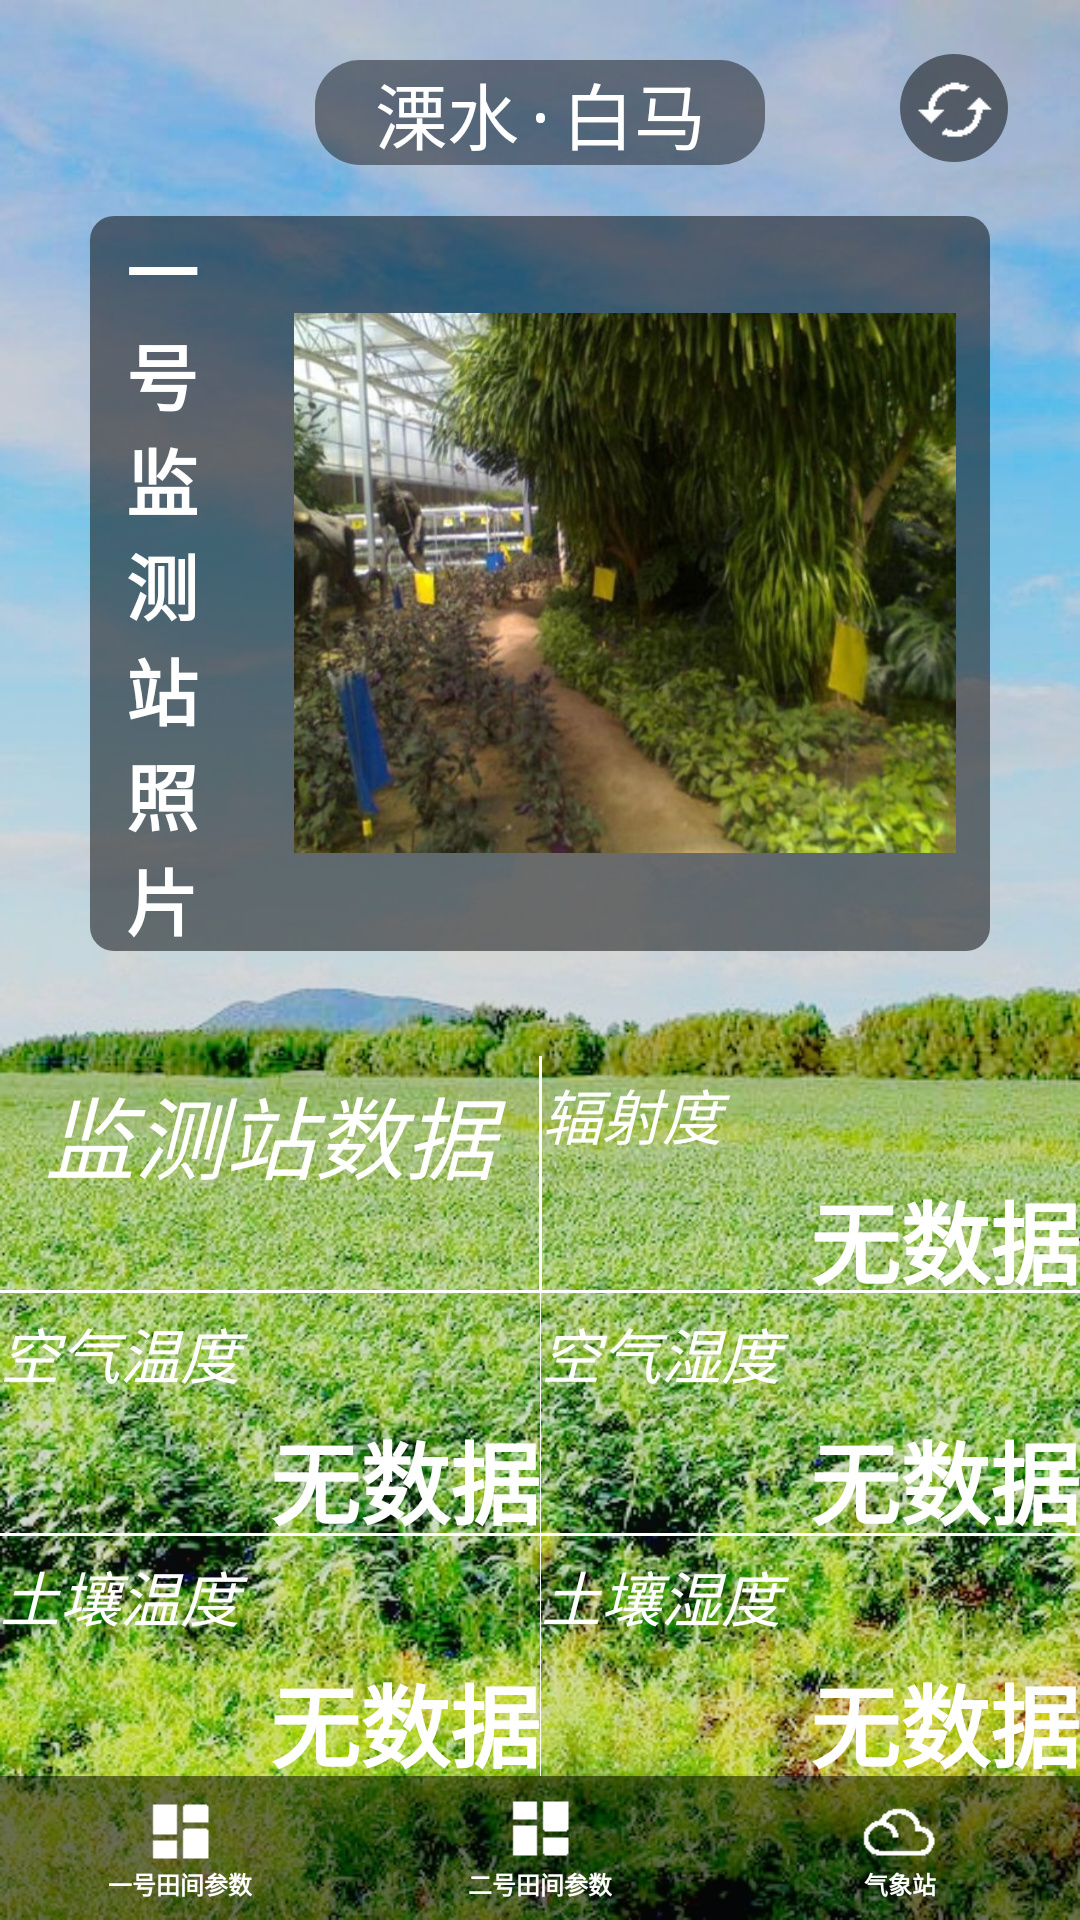

Reconstruct the res/layout file that produces this screen, plus the resources it refers to.
<!-- AndroidManifest.xml: application theme AppTheme -->
<!-- res/layout/activity_main.xml -->
<?xml version="1.0" encoding="utf-8"?>
<RelativeLayout xmlns:android="http://schemas.android.com/apk/res/android"
    xmlns:app="http://schemas.android.com/apk/res-auto"
    xmlns:tools="http://schemas.android.com/tools"
    android:background="@drawable/beijing"
    android:layout_width="match_parent"
    android:layout_height="match_parent"
    tools:context=".MainActivity"
    >



    <TextView
        android:id="@+id/tv_title1"
        android:layout_width="wrap_content"
        android:layout_height="wrap_content"
        android:textSize="24dp"
        android:textColor="@android:color/white"
        android:fontFamily="monospace"
        android:text="溧水·白马"
        android:gravity="center"
        android:background="@drawable/selector"
        android:layout_marginTop="20dp"
        android:layout_centerHorizontal="true"/>

    <ImageView
        android:id="@+id/iv_refresh1"
        android:layout_width="36dip"
        android:layout_height="36dip"
        android:src="@drawable/refresh"
        android:layout_marginTop="18dp"
        android:layout_toRightOf="@id/tv_title1"
        android:layout_marginLeft="45dp"
        android:background="@drawable/selector3" />

    <LinearLayout
        android:layout_width="wrap_content"
        android:layout_height="wrap_content"
        android:orientation="horizontal"
        android:layout_centerHorizontal="true"
        android:layout_marginTop="72dp"
        android:background="@drawable/shape1">

        <TextView
            android:layout_width="wrap_content"
            android:layout_height="wrap_content"
            android:text="一号监测站照片"
            android:ems="1"
            android:layout_gravity="center_vertical"
            android:layout_marginLeft="10dp"
            android:gravity="center"
            android:textStyle="bold"
            android:textColor="@android:color/white"
            android:textSize="24dp"/>

        <ImageView
            android:id="@+id/iv_display1"
            android:layout_gravity="center_vertical"
            android:layout_marginLeft="20dp"
            android:layout_width="240dp"
            android:layout_height="180dp"
            android:src="@drawable/datianpic" />

    </LinearLayout>


    <LinearLayout
        android:id="@+id/LL_display1"
        android:layout_width="match_parent"
        android:layout_height="240dip"
        android:layout_above="@id/LL_footbar1"
        android:orientation="vertical">

        

        <LinearLayout
            android:id="@+id/LL_firstline"
            android:layout_width="match_parent"
            android:layout_height="80dip"
            android:orientation="horizontal"
            android:layout_weight="1">

            <LinearLayout
                android:layout_width="match_parent"
                android:layout_height="match_parent"
                android:orientation="vertical"
                android:layout_weight="1">

                <TextView
                    android:layout_width="match_parent"
                    android:layout_height="0dp"
                    android:text="监测站数据"
                    android:textColor="@android:color/white"
                    android:textSize="30dp"
                    android:gravity="center"
                    android:textStyle="italic"
                    android:layout_weight="2"/>

                <TextView
                    android:layout_width="match_parent"
                    android:layout_height="0dp"
                    android:layout_weight="1"
                    android:text=""
                    android:textStyle="bold"
                    android:textColor="@android:color/white"
                    android:textSize="10dp" />

            </LinearLayout>

            <View
                android:layout_width="1dp"
                android:layout_height="80dip"
                android:background="@android:color/white"></View>

            <LinearLayout
                android:layout_width="match_parent"
                android:layout_height="match_parent"
                android:orientation="vertical"
                android:layout_weight="1">

                <TextView
                    android:layout_width="match_parent"
                    android:layout_height="0dp"
                    android:layout_weight="1"
                    android:text="辐射度"
                    android:textColor="@android:color/white"
                    android:textSize="20dp"
                    android:gravity="center_vertical"
                    android:textStyle="italic" />

                <TextView
                    android:id="@+id/tv_ra"
                    android:layout_width="match_parent"
                    android:layout_height="0dp"
                    android:layout_weight="1"
                    android:text="无数据"
                    android:gravity="end"
                    android:textStyle="bold"
                    android:textColor="@android:color/white"
                    android:textSize="30dp" />

            </LinearLayout>
        </LinearLayout>

        <View
            android:layout_width="match_parent"
            android:layout_height="3px"
            android:background="@android:color/white">
        </View>

        

        <LinearLayout
            android:id="@+id/LL_secondline"
            android:layout_width="match_parent"
            android:layout_height="80dip"
            android:orientation="horizontal">

            <LinearLayout
                android:layout_width="match_parent"
                android:layout_height="match_parent"
                android:orientation="vertical"
                android:layout_weight="1">
                <TextView
                    android:layout_width="match_parent"
                    android:layout_height="0dp"
                    android:text="空气温度"
                    android:textColor="@android:color/white"
                    android:textSize="20dp"
                    android:gravity="center_vertical"
                    android:textStyle="italic"
                    android:layout_weight="1"/>

                <TextView
                    android:id="@+id/tv_at"
                    android:layout_width="match_parent"
                    android:layout_height="0dp"
                    android:text="无数据"
                    android:gravity="end"
                    android:textColor="@android:color/white"
                    android:textSize="30dp"
                    android:textStyle="bold"
                    android:layout_weight="1"/>

            </LinearLayout>

            <View
                android:layout_width="1px"
                android:layout_height="80dip"
                android:background="@android:color/white">
            </View>

            <LinearLayout
                android:layout_width="match_parent"
                android:layout_height="match_parent"
                android:orientation="vertical"
                android:layout_weight="1">

                <TextView
                    android:layout_width="match_parent"
                    android:layout_height="0dp"
                    android:text="空气湿度"
                    android:textColor="@android:color/white"
                    android:textSize="20dp"
                    android:gravity="center_vertical"
                    android:textStyle="italic"
                    android:layout_weight="1"/>
                <TextView
                    android:id="@+id/tv_ah"
                    android:layout_width="match_parent"
                    android:layout_height="0dp"
                    android:text="无数据"
                    android:gravity="end"
                    android:textColor="@android:color/white"
                    android:textSize="30dp"
                    android:textStyle="bold"
                    android:layout_weight="1"/>

            </LinearLayout>

        </LinearLayout>

        <View
            android:layout_width="match_parent"
            android:layout_height="3px"
            android:background="@android:color/white"
            >
        </View>

        

        <LinearLayout
            android:id="@+id/LL_thirdline"
            android:layout_width="match_parent"
            android:layout_height="80dip"
            android:orientation="horizontal">

            <LinearLayout
                android:layout_width="match_parent"
                android:layout_height="match_parent"
                android:orientation="vertical"
                android:layout_weight="1">
                <TextView
                    android:layout_width="match_parent"
                    android:layout_height="0dp"
                    android:text="土壤温度"
                    android:textColor="@android:color/white"
                    android:textSize="20dp"
                    android:gravity="center_vertical"
                    android:textStyle="italic"
                    android:layout_weight="1"/>

                <TextView
                    android:id="@+id/tv_st"
                    android:layout_width="match_parent"
                    android:layout_height="0dp"
                    android:text="无数据"
                    android:gravity="end"
                    android:textColor="@android:color/white"
                    android:textSize="30dp"
                    android:textStyle="bold"
                    android:layout_weight="1"/>

            </LinearLayout>

            <View
                android:layout_width="1px"
                android:layout_height="80dip"
                android:background="@android:color/white">
            </View>

            <LinearLayout
                android:layout_width="match_parent"
                android:layout_height="match_parent"
                android:orientation="vertical"
                android:layout_weight="1">

                <TextView
                    android:layout_width="match_parent"
                    android:layout_height="0dp"
                    android:text="土壤湿度"
                    android:textColor="@android:color/white"
                    android:gravity="center_vertical"
                    android:textSize="20dp"
                    android:textStyle="italic"
                    android:layout_weight="1"/>
                <TextView
                    android:id="@+id/tv_sh"
                    android:layout_width="match_parent"
                    android:layout_height="0dp"
                    android:text="无数据"
                    android:gravity="end"
                    android:textColor="@android:color/white"
                    android:textSize="30dp"
                    android:textStyle="bold"
                    android:layout_weight="1"/>

            </LinearLayout>
        </LinearLayout>

    </LinearLayout>

    <LinearLayout
        android:id="@+id/LL_footbar1"
        android:layout_width="wrap_content"
        android:layout_height="wrap_content"
        android:layout_alignParentBottom="true">

        <include layout="@layout/activity_foolbar"></include>
    </LinearLayout>

</RelativeLayout>
<!-- res/layout/activity_foolbar.xml (included above) -->
<?xml version="1.0" encoding="utf-8"?>
<LinearLayout xmlns:android="http://schemas.android.com/apk/res/android"
    xmlns:app="http://schemas.android.com/apk/res-auto"
    xmlns:tools="http://schemas.android.com/tools"
    android:layout_width="match_parent"
    android:layout_height="48dip"
    android:orientation="horizontal"
    android:background="#7f000000">

    <LinearLayout
        android:id="@+id/LL1"
        android:layout_width="160dp"
        android:layout_height="wrap_content"
        android:layout_weight="1"
        android:layout_gravity="center_vertical"
        android:orientation="vertical">
        <ImageView
            android:id="@+id/iv_1"
            android:background="@drawable/datian_selector"
            android:layout_gravity="center"
            android:layout_width="32dip"
            android:layout_height="24dip" />
        <TextView
            android:layout_width="wrap_content"
            android:layout_height="wrap_content"
            android:text="@string/datian1"
            android:textColor="@android:color/white"
            android:textStyle="bold"
            android:layout_gravity="center"
            android:gravity="center_horizontal"
            android:textSize="8dip"/>
    </LinearLayout>

    <LinearLayout
        android:id="@+id/LL2"
        android:layout_width="160dp"
        android:layout_height="wrap_content"
        android:layout_weight="1"
        android:layout_gravity="center_vertical"
        android:orientation="vertical">
        <ImageView
            android:id="@+id/iv_2"
            android:background="@drawable/datian2_selector"
            android:layout_gravity="center"
            android:layout_width="32dip"
            android:layout_height="24dip" />
        <TextView
            android:layout_width="wrap_content"
            android:layout_height="wrap_content"
            android:text="@string/datian2"
            android:textColor="@android:color/white"
            android:gravity="center_horizontal"
            android:layout_gravity="center"
            android:textStyle="bold"
            android:textSize="8dip"
            />
    </LinearLayout>

    <LinearLayout
        android:id="@+id/LL3"
        android:layout_width="160dp"
        android:layout_height="wrap_content"
        android:layout_weight="1"
        android:layout_gravity="center_vertical"
        android:orientation="vertical">
        <ImageView
            android:id="@+id/iv_3"
            android:background="@drawable/cloud_selector"
            android:layout_gravity="center"
            android:layout_width="32dip"
            android:layout_height="24dip" />
        <TextView
            android:layout_width="wrap_content"
            android:layout_height="wrap_content"
            android:text="@string/cloud"
            android:textColor="@android:color/white"
            android:gravity="center_horizontal"
            android:layout_gravity="center"
            android:textStyle="bold"
            android:textSize="8dip"
            />
    </LinearLayout>


</LinearLayout>
<!-- resources referenced by this layout -->
<resources>
  <!-- drawable cloud_selector (drawable) -->
  <?xml version="1.0" encoding="utf-8"?>
  <selector xmlns:android="http://schemas.android.com/apk/res/android">
      <item android:drawable="@drawable/cloud" android:state_window_focused="false"></item>
      <item android:drawable="@drawable/cloud_blue" android:state_selected="true"></item>
      <item android:drawable="@drawable/cloud_blue" android:state_checked="true"></item>
      <item android:drawable="@drawable/cloud_blue" android:state_focused="true"></item>
      <item android:drawable="@drawable/cloud_blue" android:state_focused="false" android:state_pressed="true"></item>
  </selector>
  <!-- drawable datian2_selector (drawable) -->
  <?xml version="1.0" encoding="utf-8"?>
  <selector xmlns:android="http://schemas.android.com/apk/res/android">
      <item android:drawable="@drawable/datian_2" android:state_window_focused="false"></item>
      <item android:drawable="@drawable/datian_blue_2" android:state_selected="true"></item>
      <item android:drawable="@drawable/datian_blue_2" android:state_checked="true"></item>
      <item android:drawable="@drawable/datian_blue_2" android:state_focused="true"></item>
      <item android:drawable="@drawable/datian_blue_2" android:state_focused="false" android:state_pressed="true"></item>
  </selector>
  <!-- drawable datian_selector (drawable) -->
  <?xml version="1.0" encoding="utf-8"?>
  <selector xmlns:android="http://schemas.android.com/apk/res/android">
      <item android:drawable="@drawable/datian" android:state_window_focused="false"></item>
      <item android:drawable="@drawable/datian_blue" android:state_selected="true"></item>
      <item android:drawable="@drawable/datian_blue" android:state_checked="true"></item>
      <item android:drawable="@drawable/datian_blue" android:state_focused="true"></item>
      <item android:drawable="@drawable/datian_blue" android:state_focused="false" android:state_pressed="true"></item>
  </selector>
  <!-- drawable selector (drawable) -->
  <?xml version="1.0" encoding="utf-8"?>
  <selector xmlns:android="http://schemas.android.com/apk/res/android">
  
      <item
          android:state_enabled="true"
          android:state_checked="false"
          android:drawable="@drawable/shape"/>
  
  </selector>
  <!-- drawable selector3 (drawable) -->
  <?xml version="1.0" encoding="utf-8"?>
  <selector xmlns:android="http://schemas.android.com/apk/res/android">
  
      <item
          android:state_enabled="true"
          android:state_checked="false"
          android:drawable="@drawable/shape3"/>
  
  </selector>
  <!-- drawable shape1 (drawable) -->
  <?xml version="1.0" encoding="utf-8"?>
  <shape xmlns:android="http://schemas.android.com/apk/res/android"
      android:shape="rectangle">
  
      <corners
          android:radius="8dp"/>
  
      <solid
          android:color="#80000000"/>
  
      <size
          android:height="200dp"
          android:width="300dp"/>
  
  
  
  </shape>
  <string name="cloud">气象站</string>
  <string name="datian1">一号田间参数</string>
  <string name="datian2">二号田间参数</string>
  <style name="AppTheme" parent="Theme.AppCompat.Light.NoActionBar">
          
          <item name="colorPrimary">@android:color/holo_blue_bright</item>
          <item name="colorPrimaryDark">@android:color/black</item>
          <item name="colorAccent">@color/colorAccent</item>
      </style>
  <!-- drawable shape (drawable) -->
  <?xml version="1.0" encoding="utf-8"?>
  <shape xmlns:android="http://schemas.android.com/apk/res/android"
      android:shape="rectangle">
  
      <corners
          android:radius="15dp"/>
  
      <solid
          android:color="#70000000"/>
  
      <size
          android:height="30dp"
          android:width="150dp"/>
  
  
  
  </shape>
  <!-- drawable shape3 (drawable) -->
  <?xml version="1.0" encoding="utf-8"?>
  <shape xmlns:android="http://schemas.android.com/apk/res/android"
      android:shape="oval">
  
      <solid
          android:color="#7F000000"/>
  
      <size
          android:height="24dip"
          android:width="24dip"/>
  
  
  
  </shape>
  <color name="colorAccent">#FF4081</color>
</resources>
